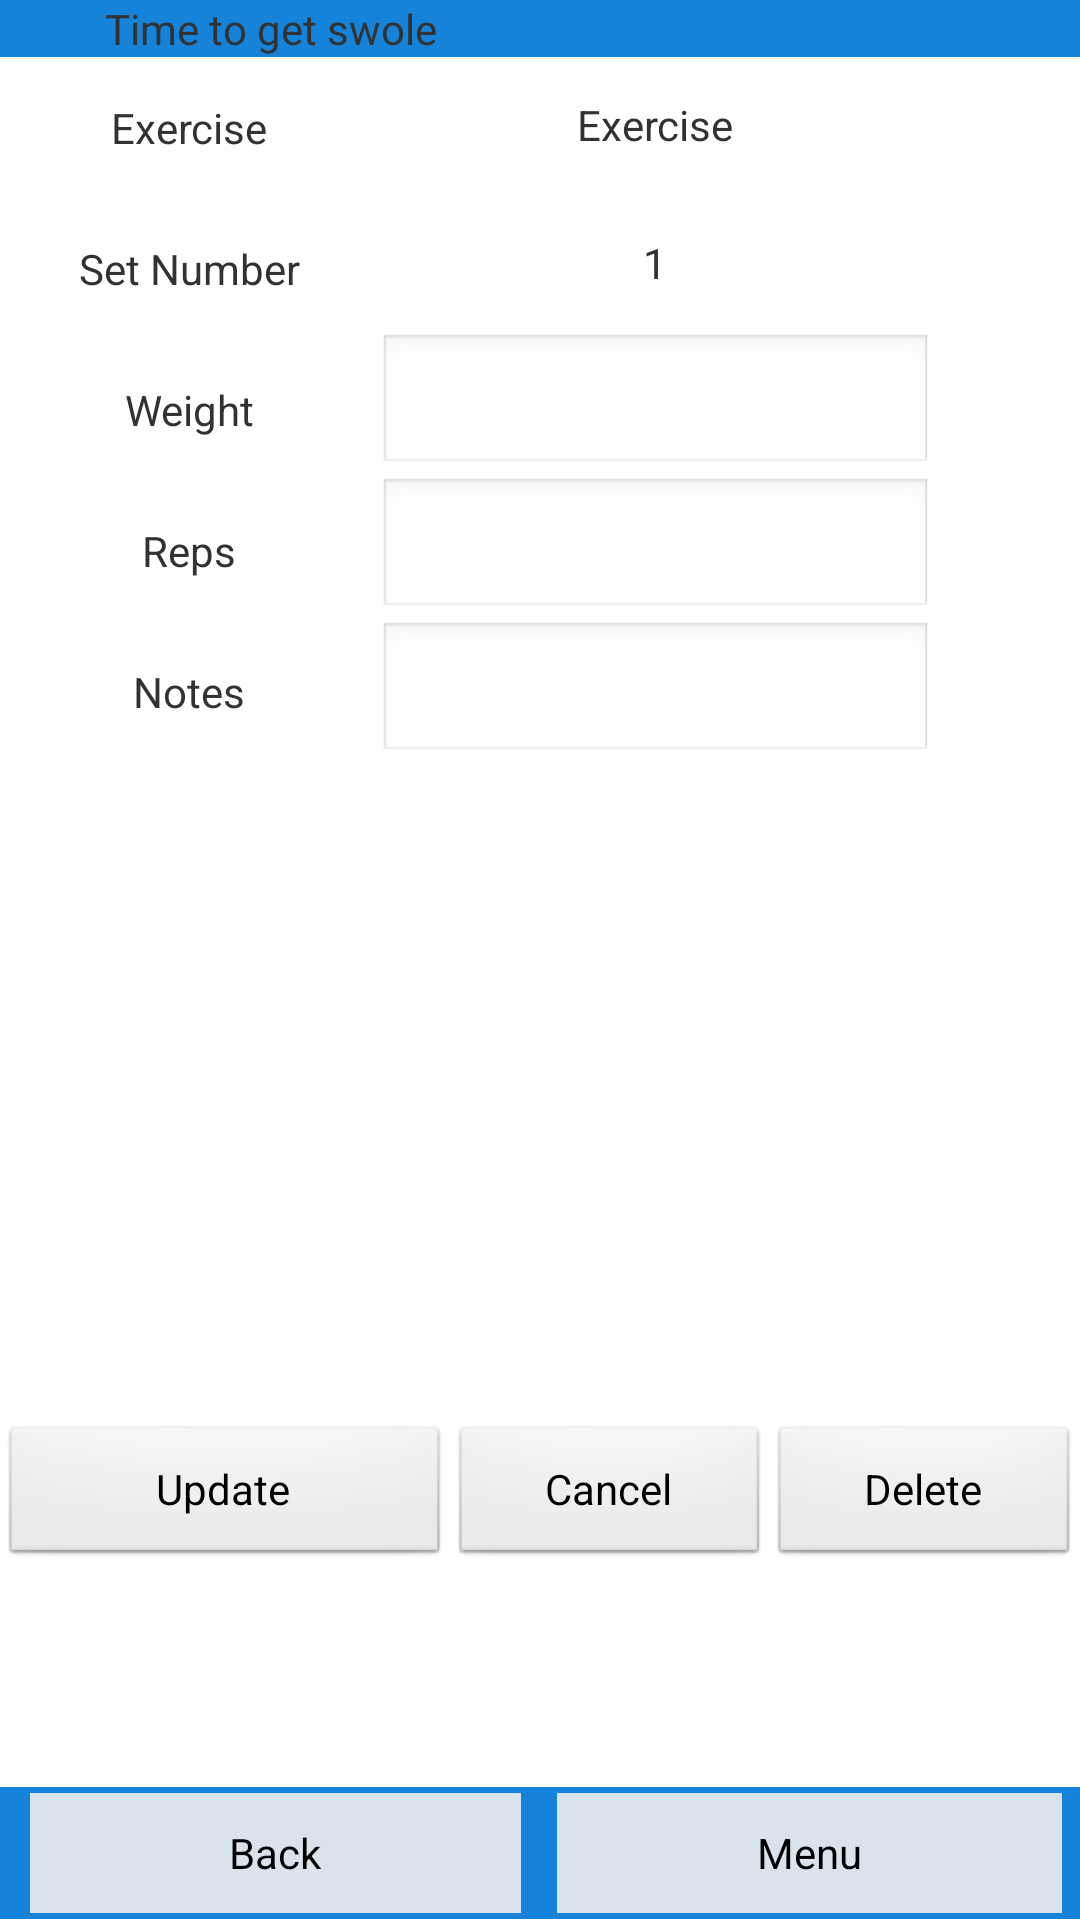

The Android layout XML behind this screen, and the referenced resources:
<!-- AndroidManifest.xml: application theme AppTheme -->
<!-- res/layout/edit_set.xml -->
<?xml version="1.0" encoding="utf-8"?>
<LinearLayout xmlns:android="http://schemas.android.com/apk/res/android"
    android:layout_width="match_parent"
    android:layout_height="match_parent"
    android:orientation="vertical" >

    <include layout="@layout/header" />

    

    <LinearLayout
        android:id="@+id/edit_exercise_body"
        android:layout_width="fill_parent"
        android:layout_height="wrap_content"
        android:layout_weight="0.42"
        android:orientation="horizontal" >

        <LinearLayout
            android:layout_width="126dp"
            android:layout_height="match_parent"
            android:orientation="vertical" >

            <TextView
                android:layout_width="fill_parent"
                android:layout_height="wrap_content"
                android:gravity="center"
                android:height="47dip"
                android:ems="10"
                android:text="Exercise" />

            <TextView
                android:layout_width="fill_parent"
                android:layout_height="wrap_content"
                android:ems="10"
                android:gravity="center"
                android:height="47dip"
                android:text="Set Number" />

            <TextView
                android:id="@+id/editset_tv1"
                android:layout_width="fill_parent"
                android:layout_height="wrap_content"
                android:gravity="center"
                android:height="47dip"
                android:text="Weight" />

            <TextView
                android:id="@+id/editset_tv2"
                android:layout_width="fill_parent"
                android:layout_height="wrap_content"
                android:gravity="center"
                android:height="47dip"
                android:text="Reps" />
            
             <TextView
                android:layout_width="fill_parent"
                android:layout_height="wrap_content"
                android:gravity="center"
                android:height="47dip"
                android:text="Notes" />
            
            
        </LinearLayout>

        <LinearLayout
            android:layout_width="185dp"
            android:layout_height="match_parent"
            android:orientation="vertical" >

            <TextView
                android:id="@+id/editset_exercise"
                android:layout_width="match_parent"
                android:layout_height="45dp"
                android:gravity="center"
                android:text = "Exercise"
                 />
            
            <TextView
                android:id="@+id/editset_setnumber"
                android:layout_width="match_parent"
                android:layout_height="wrap_content"
                android:ems="10"
                android:gravity="center"
                android:height="47dip"
                android:text="1" />

            <EditText
                android:id="@+id/editset_et1"
                android:inputType="numberDecimal"
                android:layout_width="match_parent"
                android:layout_height="wrap_content"
                android:ems="10"
                android:gravity="center"
                android:height="40dip" />

            <EditText
                android:id="@+id/editset_et2"
                android:inputType="numberSigned"
                android:layout_width="match_parent"
                android:layout_height="wrap_content"
                android:ems="10"
                android:gravity="center"
                android:height="40dip" />
            
            <EditText
                android:id="@+id/editset_notes"
                android:layout_width="match_parent"
                android:layout_height="wrap_content"
                android:ems="10"
                android:gravity="center"
                android:height="40dip" />
         
        </LinearLayout>
    </LinearLayout>

    <LinearLayout
        android:id="@+id/editset_changesbar"
        android:layout_width="fill_parent"
        android:layout_height="wrap_content"
        android:layout_weight="0.14"
        android:orientation="horizontal" >


        <Button
            android:id="@+id/add_editset_button"
            android:layout_width="wrap_content"
            android:layout_height="wrap_content"
            android:layout_gravity="center_horizontal"
            android:layout_weight="0.30"
            android:onClick="set_update"
            android:text="Update" />

        <Button
            android:id="@+id/cancel_editset_button"
            android:layout_width="wrap_content"
            android:layout_height="wrap_content"
            android:layout_gravity="center_horizontal"
            android:layout_weight="0.15"
            android:onClick="set_update"
            android:text="Cancel" />
        
        <Button
            android:id="@+id/delete_editset_button"
            android:layout_width="wrap_content"
            android:layout_height="wrap_content"
            android:layout_weight="0.15"
            android:onClick="set_update"
            android:text="Delete" />
        
    </LinearLayout>

    <include layout="@layout/footer" />

</LinearLayout>
<!-- res/layout/header.xml (included above) -->
<?xml version="1.0" encoding="utf-8"?>
    <LinearLayout xmlns:android="http://schemas.android.com/apk/res/android"
        android:id="@+id/header"
        android:layout_width="fill_parent"
        android:layout_height="wrap_content"
        android:orientation = "horizontal"
        android:background="#1483D9">

        <TextView
            android:id="@+id/status_bar"
            android:layout_width="fill_parent"
            android:layout_height="wrap_content"
            android:layout_marginLeft="4dip"
            android:layout_marginRight="4dip"
            android:layout_weight="1"
            android:gravity="center"
            android:orientation="horizontal"
            android:text="Time to get swole" />

        <TextView android:id="@+id/username"
            android:layout_height="wrap_content"
            android:layout_width="fill_parent"
            android:layout_marginRight="4dip"
        	android:layout_marginLeft="4dip"
            android:text=""
            android:gravity="center"
            android:layout_weight="1"
            android:orientation="horizontal"
        />
    </LinearLayout>
<!-- res/layout/footer.xml (included above) -->
<?xml version="1.0" encoding="utf-8"?>
    <LinearLayout
        xmlns:android="http://schemas.android.com/apk/res/android"
        android:id="@+id/footer"
        android:layout_width="fill_parent"
        android:layout_height="wrap_content"
        android:background="#1483D9"
        android:paddingBottom="2dip"
        android:paddingLeft="2dip"
        android:paddingRight="2dip"
        android:paddingTop="2dip" >

    	<Button
    	    android:id="@+id/button_back_footer"
    	    android:layout_width="wrap_content"
    	    android:layout_height="40dip"
    	    android:layout_alignParentBottom="true"
    	    android:layout_centerHorizontal="true"
    	    android:onClick="gotoBack"
    	    android:orientation="horizontal"
    	    android:background="#DAE3EB"
    	    android:layout_marginRight="4dip"
        	android:layout_marginLeft="8dip"
        	android:layout_weight="1"
    	    android:text="Back" />

    	<Button
	        android:id="@+id/button_login"
        	android:layout_width="wrap_content"
        	android:layout_height="40dip"
        	android:orientation="horizontal"
        	android:onClick="gotoMenu"
        	android:background="#DAE3EB"
        	android:layout_marginRight="4dip"
        	android:layout_marginLeft="8dip"
        	android:layout_weight="1"
        	android:text="Menu" />
    </LinearLayout>
<!-- resources referenced by this layout -->
<resources>
  <style name="AppTheme" parent="AppBaseTheme">
          
      </style>
  <style name="AppBaseTheme" parent="android:Theme.Light">
          
      </style>
</resources>
